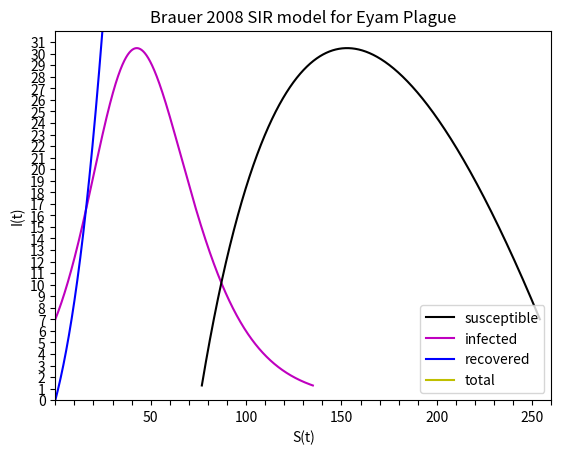

Python code for this plot: (Note: this script raises an exception after producing the figure.)
#!/usr/bin/env python3
# -*- coding: utf-8 -*-
"""
Created on Mon Jul 13 12:42:06 2020

@author: jsimpson
"""
#Uses Brauer 2008 Kermack-McKendrick model:

#S(t) is the number of individuals who are susceptible to the disease, that is,
# who are not (yet) infected at time t.
#I(t) is the number of infected individuals, assumed infectious and able to spread
# the disease by contact with susceptibles.
#R(t) is the number of individuals who have been infected and then removed from the
#possibility of being infected again or of spreading infection.

#Diff eq's:
    #S'=-betaSI
    #I'=betaSI-alphaI
    #R'=alphaI
    
#Model assumptions:
    #(1) An average member of the population makes contact sufficient to transmit
    # infection with betaN others per unit time, where N represents total
    # population size (mass action incidence).
    #(2) Infectives leave the infective class at a rate alphaI per unit time.
    #(3) There is no entry into or departure from the population, except possibly
    # through death from the disease.
    
# R0 is the basic reproduction number, which is betaS(0)/alpha

# importing packages
import numpy as np
import matplotlib.pyplot as plt
import scipy as sp
import math

#initializing parameters
# time step (day)
dt = 0.01
# fraction of total population that an average member of the population makes contact
# with sufficient to transmit infection per unit time.
# units are [1/N][1/t] let's choose N=individual, t=days
beta = 0.000595
# length of infective period is 1/alpha -> alpha is 1/(length of infective period)
# units are [1/t] let's choose t=days
alpha = 0.091


# total time (days)
tottime = 135

#Initializing arrays
niter = int(math.ceil(tottime/dt))
t = np.arange(0, tottime, dt)   
S = np.zeros(niter)
I = np.zeros(niter)

#Initial population values 
S[0] = 254
I[0] = 7
N = S[0] + I[0]

R0 = beta*S[0]/alpha


for j in range(niter-1):
    dSdt=-(beta)*S[j]*I[j]
    dIdt=(beta)*S[j]*I[j]-alpha*I[j]
    S[j+1] = S[j] + dt*dSdt 
    I[j+1] = I[j] + dt*dIdt  
   
       
R = N-S-I



 #plotting
plt.plot(t, S, 'k', label = 'susceptible')
plt.plot(t, I, 'm', label = 'infected')
plt.plot(t, R, 'b', label = 'recovered')
plt.plot(t, R+S+I, 'y', label = 'total')
plt.gca().legend(('susceptible','infected','recovered','total'))
plt.title('Brauer 2008 SIR model for Eyam Plague')
plt.xlabel('days since beginning of outbreak')
plt.ylabel('population')
plt.show()


 #specific plotting for Brauer example
plt.plot(S, I, 'k')
plt.title('Brauer 2008 SIR model for Eyam Plague')
plt.xlabel('S(t)')
plt.ylabel('I(t)')
plt.xlim(0, 260)
plt.ylim(0, 32)
plt.xticks(np.arange(0, 270, step=10), 
           [' ',' ',' ',' ',' ', 50,' ',' ',' ',' ',100,' ',' ',' ',' ',150,
            ' ',' ',' ',' ', 200,' ',' ',' ',' ', 250, ' '])
plt.yticks(np.arange(0, 32, step=1),
           [0,' ',' ',' ',' ',5,' ',' ',' ',' ',10,' ',' ',' ',' ',15,
            ' ',' ',' ',' ',20,' ',' ',' ',' ',25,' ',' ',' ',' ',30,' ', ' '])
plt.show()

